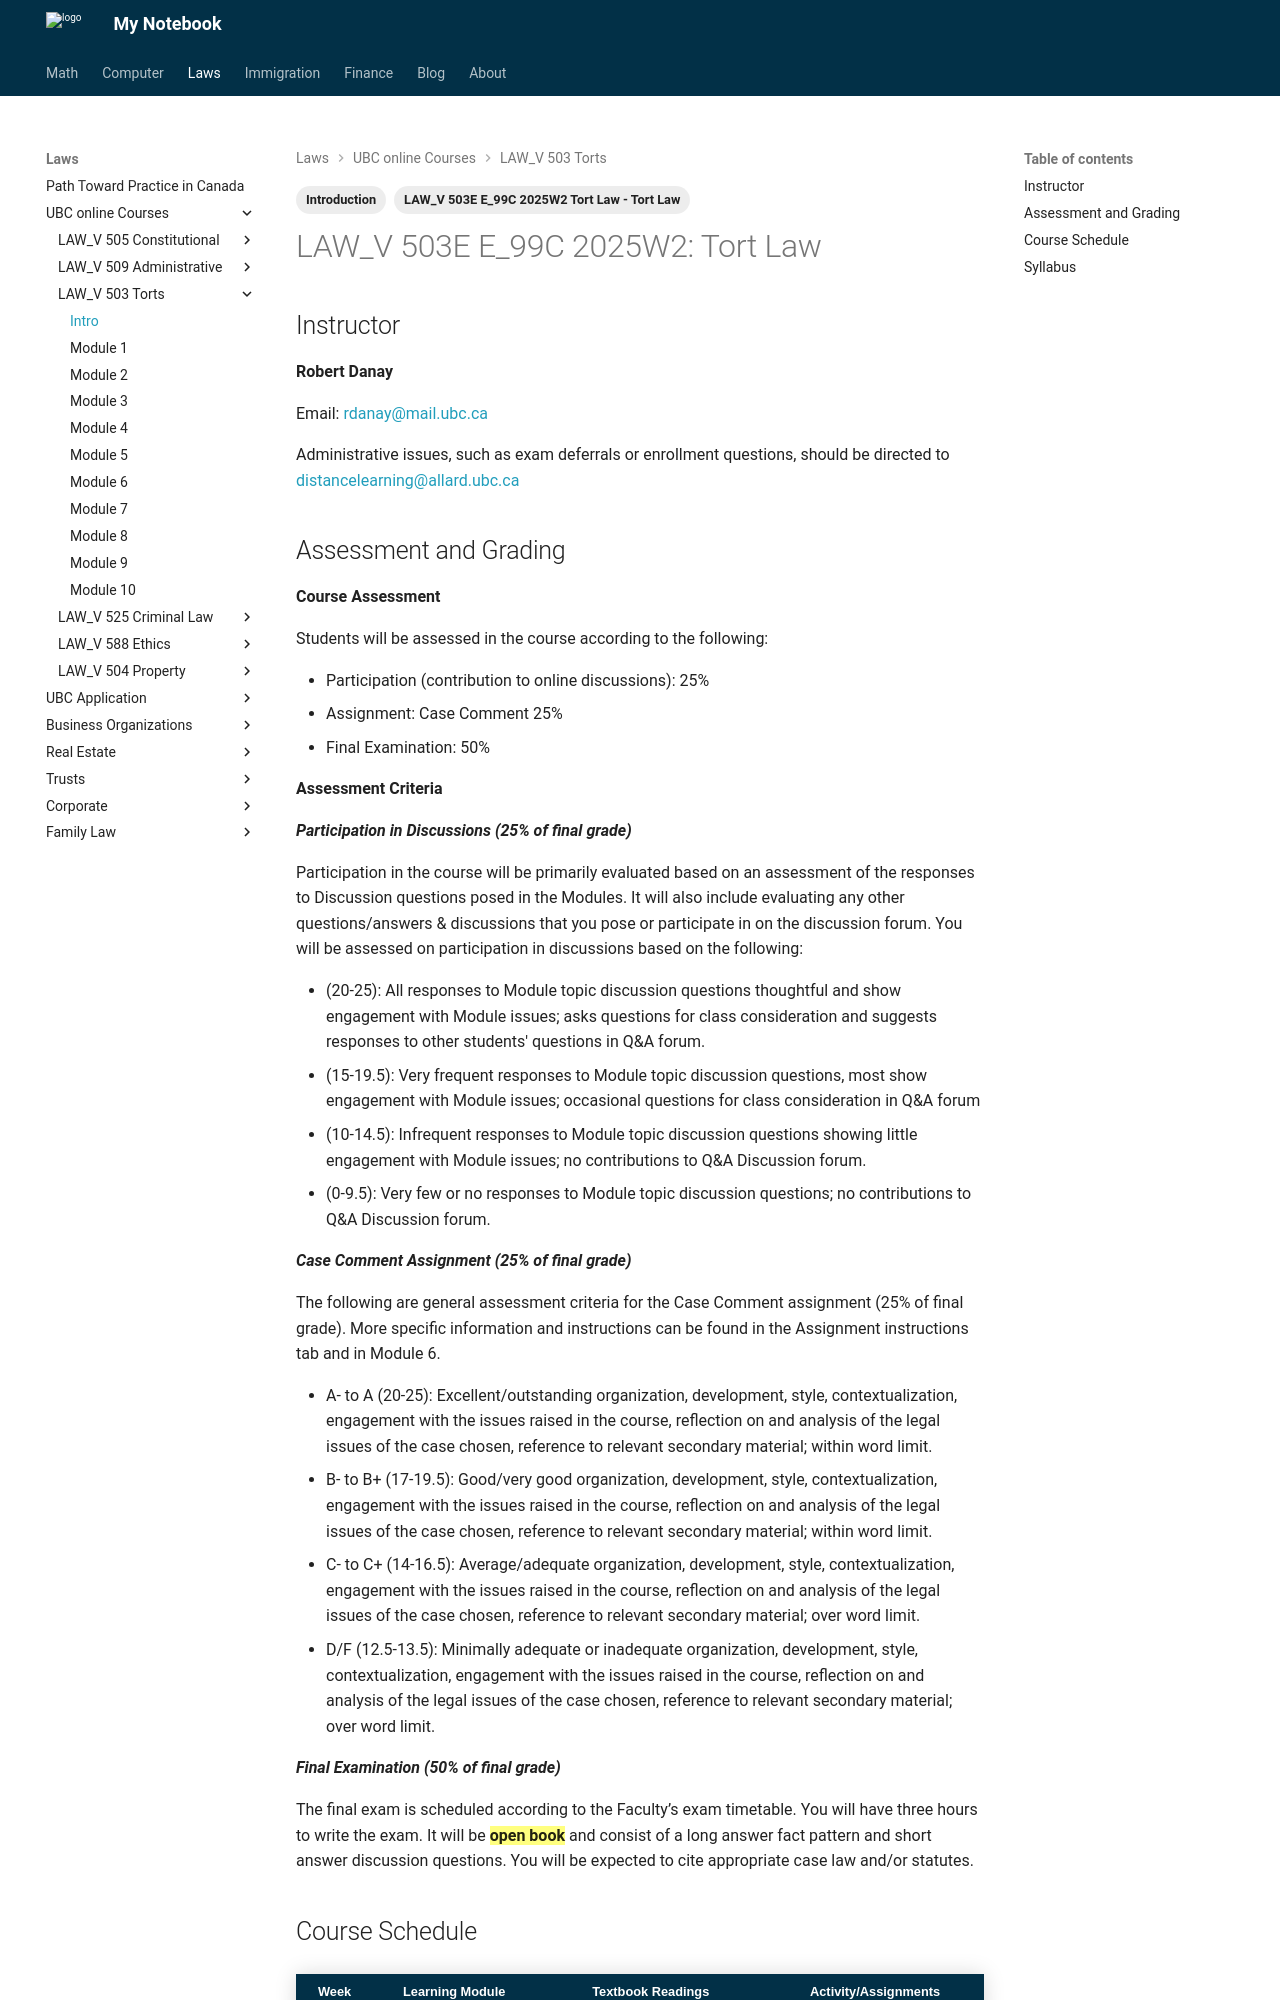

repository: Larry-Cui/notebook · page: UBC-laws/L503/503Intro/index.html · generator: mkdocs

---
layout: post
title: L503 Introduction
date: 2026-01-05
draft: false
categories:
  - Law
tags:
  - LAW_V 503E E_99C 2025W2 Tort Law - Tort Law
  - Introduction
---

# LAW_V 503E E_99C 2025W2: Tort Law

## Instructor

**Robert Danay**

Email: [rdanay@mail.ubc.ca](mailto:rdanay@mail.ubc.ca){:target=" \_blank"}

Administrative issues, such as exam deferrals or enrollment questions, should be directed to [distancelearning@allard.ubc.ca](mailto: distancelearning@allard.ubc.ca){:target=" \_blank"}

## Assessment and Grading

**Course Assessment**

Students will be assessed in the course according to the following:

- Participation (contribution to online discussions): 25%
- Assignment: Case Comment 25%
- Final Examination: 50%

**Assessment Criteria**

***Participation in Discussions (25% of final grade)***

Participation in the course will be primarily evaluated based on an assessment of the responses to Discussion questions posed in the Modules.  It will also include evaluating any other questions/answers & discussions that you pose or participate in on the discussion forum.  You will be assessed on participation in discussions based on the following:

- (20-25): All responses to Module topic discussion questions thoughtful and show engagement with Module issues; asks questions for class consideration and suggests responses to other students' questions in Q&A forum.  
- (15-19.5): Very frequent responses to Module topic discussion questions, most show engagement with Module issues; occasional questions for class consideration in Q&A forum
- (10-14.5): Infrequent responses to Module topic discussion questions showing little engagement with Module issues; no contributions to Q&A Discussion forum.
- (0-9.5): Very few or no responses to Module topic discussion questions; no contributions to Q&A Discussion forum.

***Case Comment Assignment (25% of final grade)***

The following are general assessment criteria for the Case Comment assignment (25% of final grade).  More specific information and instructions can be found in the Assignment instructions tab and in Module 6.

- A- to A  (20-25): Excellent/outstanding organization, development, style, contextualization, engagement with the issues raised in the course, reflection on and analysis of the legal issues of the case chosen, reference to relevant secondary material; within word limit.
- B- to B+  (17-19.5): Good/very good organization, development, style, contextualization, engagement with the issues raised in the course, reflection on and analysis of the legal issues of the case chosen, reference to relevant secondary material; within word limit.
- C- to C+  (14-16.5): Average/adequate organization, development, style, contextualization, engagement with the issues raised in the course, reflection on and analysis of the legal issues of the case chosen, reference to relevant secondary material; over word limit.
- D/F  (12.5-13.5): Minimally adequate or inadequate organization, development, style, contextualization, engagement with the issues raised in the course, reflection on and analysis of the legal issues of the case chosen, reference to relevant secondary material; over word limit.
 

***Final Examination (50% of final grade)***

The final exam is scheduled according to the Faculty’s exam timetable.  You will have three hours to write the exam.  It will be ==**open book**== and consist of a long answer fact pattern and short answer discussion questions.  You will be expected to cite appropriate case law and/or statutes.
